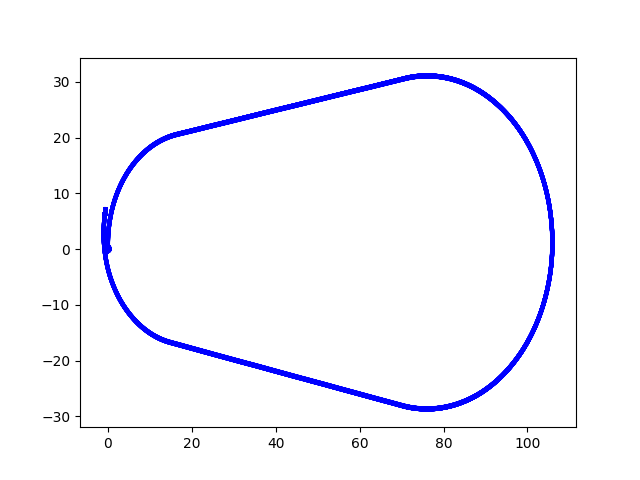

The data file committed next to this chart (first rows):
Timestamp, Posición en x, Posición en y, Angulo de giro
2024-02-28 18:41:58, 0.0, 0.0, 0.0
2024-02-28 18:41:58, 0.0, 0.0, 0.0
2024-02-28 18:41:58, 0.0, 0.0, 0.0
2024-02-28 18:41:58, 0.0, 0.0, 0.0
2024-02-28 18:41:58, 0.0, 0.0, 0.0064
2024-02-28 18:41:58, 0.0, 0.0, 0.0064
2024-02-28 18:41:58, 0.0, 0.0, 0.0128
2024-02-28 18:41:58, -0.0244, -0.0004, 0.016
2024-02-28 18:41:58, -0.0, 0.0001, 0.0192
2024-02-28 18:41:58, -0.0, 0.0001, 0.0256
2024-02-28 18:41:58, -0.0, 0.0001, 0.032
2024-02-28 18:41:58, -0.0, 0.0001, 0.0385
2024-02-28 18:41:58, -0.0244, -0.001, 0.0417
2024-02-28 18:41:58, -0.0, 0.0002, 0.0449
2024-02-28 18:41:58, 0.0244, 0.0014, 0.0481
2024-02-28 18:41:58, 0.0244, 0.0014, 0.0545
2024-02-28 18:41:58, 0.0, -0.0001, 0.0577
2024-02-28 18:41:58, 0.0244, 0.0014, 0.0609
2024-02-28 18:41:58, 0.0244, 0.0014, 0.0673
2024-02-28 18:41:58, 0.0, -0.0003, 0.0705
2024-02-28 18:41:58, 0.0244, 0.0015, 0.0737
2024-02-28 18:41:58, 0.0, -0.0004, 0.0769
2024-02-28 18:41:58, 0.0, -0.0004, 0.0833
2024-02-28 18:41:58, 0.0, -0.0004, 0.0833
2024-02-28 18:41:58, 0.0, -0.0004, 0.0897
2024-02-28 18:41:58, 0.0, -0.0004, 0.0961
2024-02-28 18:41:58, 0.0, -0.0004, 0.1025
2024-02-28 18:41:58, -0.0243, -0.003, 0.1057
2024-02-28 18:41:58, 0.0, -0.0003, 0.109
2024-02-28 18:41:58, 0.0, -0.0003, 0.1154
2024-02-28 18:41:58, -0.0242, -0.0032, 0.1186
2024-02-28 18:41:58, -0.0242, -0.0032, 0.125
2024-02-28 18:41:58, -0.0242, -0.0032, 0.1314
2024-02-28 18:41:58, -0.0242, -0.0032, 0.1378
2024-02-28 18:41:58, -0.0242, -0.0032, 0.1442
2024-02-28 18:41:58, -0.0001, 0.0004, 0.1474
2024-02-28 18:41:58, -0.0242, -0.0036, 0.157
2024-02-28 18:41:58, -0.0001, 0.0004, 0.1602
2024-02-28 18:41:58, -0.0001, 0.0004, 0.1666
2024-02-28 18:41:58, -0.0241, -0.0038, 0.1698
2024-02-28 18:41:58, -0.0001, 0.0005, 0.173
2024-02-28 18:41:58, -0.0001, 0.0005, 0.1795
2024-02-28 18:41:58, -0.0001, 0.0005, 0.1859
2024-02-28 18:41:58, -0.0001, 0.0005, 0.1923
2024-02-28 18:41:58, -0.0001, 0.0005, 0.1987
2024-02-28 18:41:58, -0.0001, 0.0005, 0.2051
2024-02-28 18:41:58, -0.024, -0.0046, 0.2083
2024-02-28 18:41:58, -0.0001, 0.0005, 0.2115
2024-02-28 18:41:58, -0.0239, -0.0049, 0.2211
2024-02-28 18:41:58, -0.0001, 0.0005, 0.2243
2024-02-28 18:41:58, -0.0238, -0.0052, 0.2339
2024-02-28 18:41:58, -0.0238, -0.0052, 0.2339
2024-02-28 18:41:58, -0.0238, -0.0052, 0.2403
2024-02-28 18:41:58, -0.0238, -0.0052, 0.2467
2024-02-28 18:41:58, -0.0238, -0.0052, 0.2467
2024-02-28 18:41:58, -0.0238, -0.0052, 0.2596
2024-02-28 18:41:59, -0.0238, -0.0052, 0.2596
2024-02-28 18:41:59, -0.0238, -0.0052, 0.266
2024-02-28 18:41:59, -0.0238, -0.0052, 0.2724
2024-02-28 18:41:59, -0.0238, -0.0052, 0.2788
... 3,962 more rows
